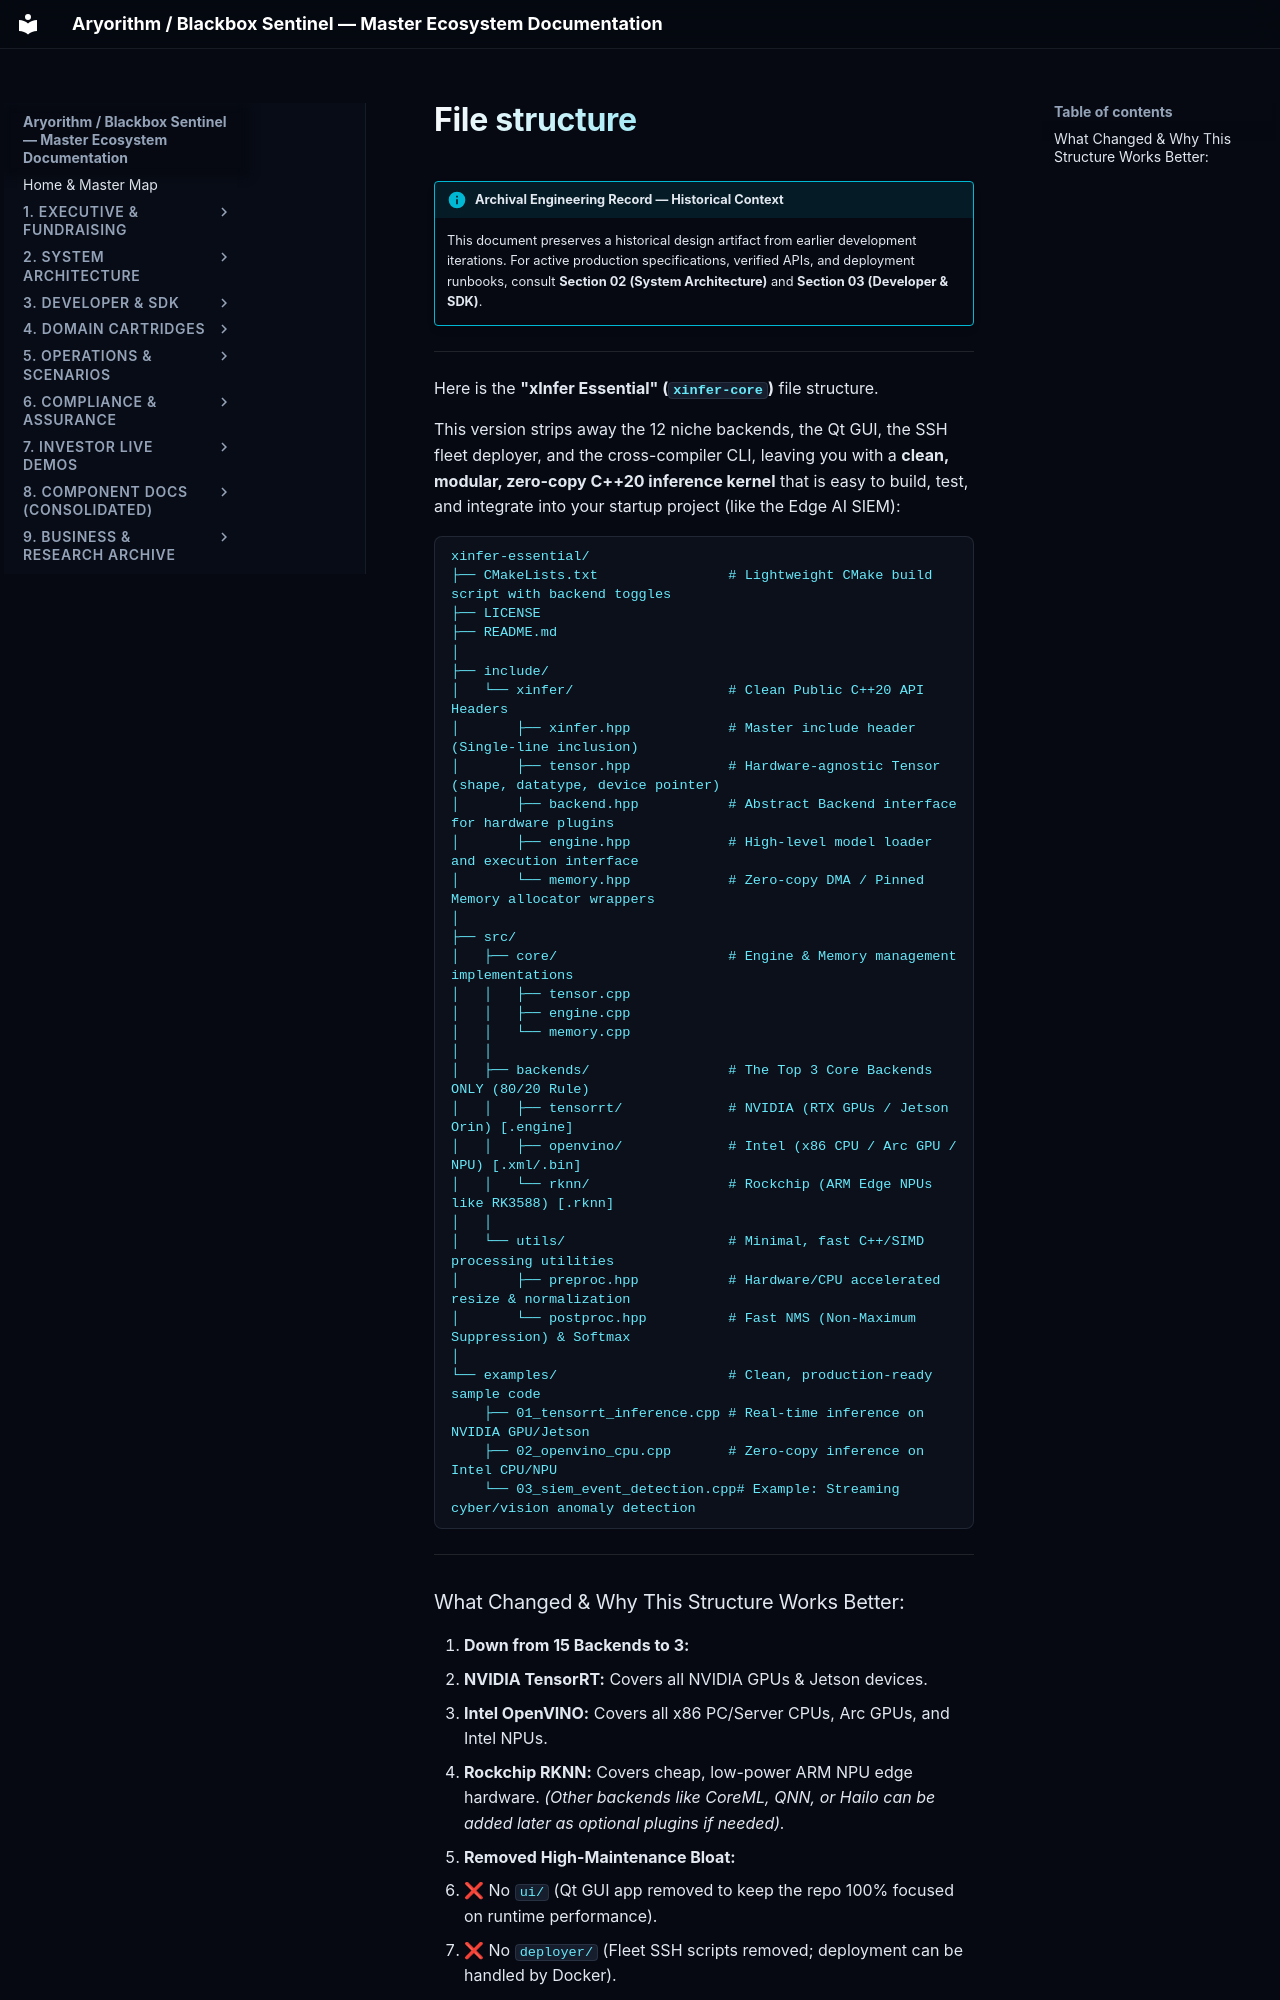

repository: kamisaberi/sentinel-docs · page: 09-archive-business-and-research/repo_notes/xinfer-essential/temp/mine/01/file_structure/index.html · generator: mkdocs

!!! info "Archival Engineering Record — Historical Context"
    This document preserves a historical design artifact from earlier development iterations. For active production specifications, verified APIs, and deployment runbooks, consult **Section 02 (System Architecture)** and **Section 03 (Developer & SDK)**.

---

Here is the **"xInfer Essential" (`xinfer-core`)** file structure. 

This version strips away the 12 niche backends, the Qt GUI, the SSH fleet deployer, and the cross-compiler CLI, leaving you with a **clean, modular, zero-copy C++20 inference kernel** that is easy to build, test, and integrate into your startup project (like the Edge AI SIEM):

```text
xinfer-essential/
├── CMakeLists.txt                # Lightweight CMake build script with backend toggles
├── LICENSE
├── README.md
│
├── include/
│   └── xinfer/                   # Clean Public C++20 API Headers
│       ├── xinfer.hpp            # Master include header (Single-line inclusion)
│       ├── tensor.hpp            # Hardware-agnostic Tensor (shape, datatype, device pointer)
│       ├── backend.hpp           # Abstract Backend interface for hardware plugins
│       ├── engine.hpp            # High-level model loader and execution interface
│       └── memory.hpp            # Zero-copy DMA / Pinned Memory allocator wrappers
│
├── src/
│   ├── core/                     # Engine & Memory management implementations
│   │   ├── tensor.cpp
│   │   ├── engine.cpp
│   │   └── memory.cpp
│   │
│   ├── backends/                 # The Top 3 Core Backends ONLY (80/20 Rule)
│   │   ├── tensorrt/             # NVIDIA (RTX GPUs / Jetson Orin) [.engine]
│   │   ├── openvino/             # Intel (x86 CPU / Arc GPU / NPU) [.xml/.bin]
│   │   └── rknn/                 # Rockchip (ARM Edge NPUs like RK3588) [.rknn]
│   │
│   └── utils/                    # Minimal, fast C++/SIMD processing utilities
│       ├── preproc.hpp           # Hardware/CPU accelerated resize & normalization
│       └── postproc.hpp          # Fast NMS (Non-Maximum Suppression) & Softmax
│
└── examples/                     # Clean, production-ready sample code
    ├── 01_tensorrt_inference.cpp # Real-time inference on NVIDIA GPU/Jetson
    ├── 02_openvino_cpu.cpp       # Zero-copy inference on Intel CPU/NPU
    └── 03_siem_event_detection.cpp# Example: Streaming cyber/vision anomaly detection
```

---
